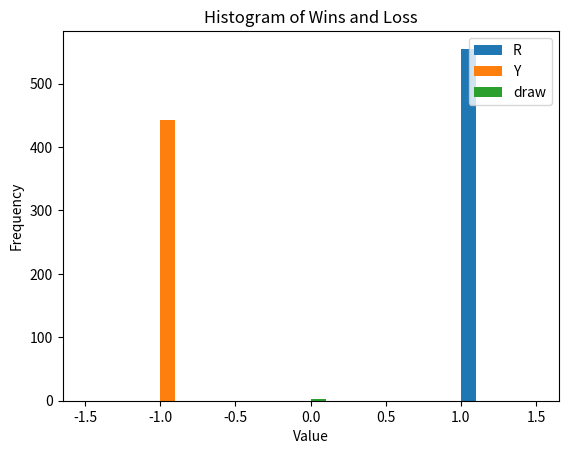
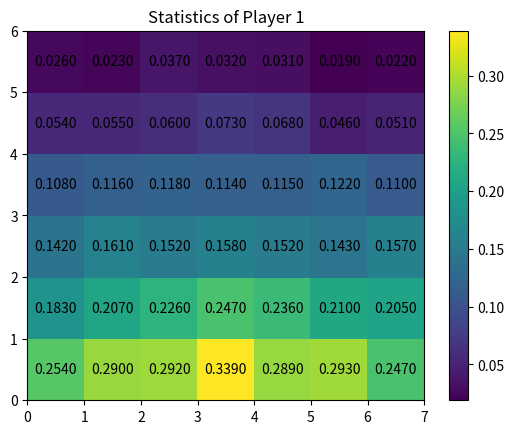
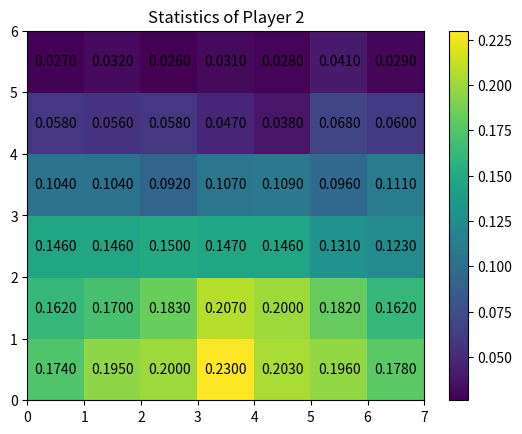

The matplotlib source for these figures, in order:
import numpy as np
import itertools
import matplotlib.pyplot as plt

#  1 --> R (Red)
# -1 --> Y (Yellow)
#  0 --> ' ' (Empty)
symbols = {
     1:'R', 
    -1:'Y', 
     0:' '
}

# To track good moves
penultimate_states = []
winning_moves = []
winning_player = []
#winning_conf = []
wins_losses_draws = []


def move_still_possible(S):
    return not (S[S==0].size == 0)

    
def move_at_random(S, F, p):
    # Looks for all vertical columns where number of pieces
    # is less than 6
    y = np.where(F < 6)
    
    # to select the column for next move out of the above columns 
    j = y[0][np.random.randint(len(y[0]))]
    
    # placing piece on the top of selected column
    i = F[j]
    S[i,j] = p
    
    # Increment the count of pieces of in chosen column
    F[j] += 1
    
    return S,F, (i,j)


def print_game_state(S):
    B = np.copy(S).astype(object)
    for n in [-1, 0, 1]:
        B[B==n] = symbols[n]
    print(B)


def move_was_winning_move(S, p):
    c = 0
    
    # Checks for 4 consecutive pieces in horizontal rows
    for i in range(S.shape[0]):
        s = [sum(1 for _ in group) for key, group in itertools.groupby(S[i,:]) if key]
        if(len(s) > 0):
            c = np.max(s)
        else:
            c = 0
            
        if(c >= 4):
            print("Horizontal")
            return True
    
    # Checks for 4 consecutive pieces in vertical rows
    for i in range(S.shape[1]):
        s = [sum(1 for _ in group) for key, group in itertools.groupby(S[:,i]) if key]
        if(len(s) > 0):
            c = np.max(s)
        else:
            c = 0
            
        if(c >= 4):
            print("Vertical")
            return True
    
    
    # Checks for 4 consecutive pieces in diagonals with length more than 4 
    diags = [S[::-1,:].diagonal(i) for i in range(-S.shape[0]+1,S.shape[1])]
    diags.extend(S.diagonal(i) for i in range(S.shape[1]-1,-S.shape[0],-1))
    
    for n in diags:
        if(len(n) > 3):
            s = [sum(1 for _ in group) for key, group in itertools.groupby(n) if key]
            if(len(s) > 0):
                c = np.max(s)
            else:
                c = 0
                
            if(c >= 4):
                print("Diagonal")
                return True
         
    return False
    
    

#if __name__ == '__main__':
def play():
    # initialize 6x7 connect 4 board
    gameState = np.zeros((6,7), dtype=int)
    
    # to keep track of number of pieces each vertical column
    colScores = np.zeros(7, dtype=int)

    # initialize player number, move counter
    player = 1
    mvcntr = 1

    # initialize flag that indicates win
    noWinnerYet = True
    

    while move_still_possible(gameState) and noWinnerYet:
        # get player symbol
        name = symbols[player]
        print('%s moves' % name)

        # For storing previous game state and move in case of winning move
        prev_gameState = gameState

        # let player move at random
        gameState, colScore, move = move_at_random(gameState, colScores, player)

        # print current game state
        print_game_state(gameState)
        # print(colScores)
        
        # evaluate game state
        if move_was_winning_move(gameState, player):
            print('player %s wins after %d moves' % (name, mvcntr))
            penultimate_states.append(prev_gameState)
            winning_moves.append(move)
            winning_player.append(player)
            wins_losses_draws.append(player)
            noWinnerYet = False
            
            return gameState, player

        # switch player and increase move counter
        player *= -1
        mvcntr +=  1


    if noWinnerYet:
        player = 0
        wins_losses_draws.append(0)
        print('game ended in a draw')
        
    return gameState, player


def plot_heatmap(data, figure, title):
    #plt.imshow(win_config, s, cmap='hot', interpolation='nearest')
    #data = win_configs/np.max(win_configs)
    plt.figure(figure)
    heatmap = plt.pcolor(data)

    for y in range(data.shape[0]):
        for x in range(data.shape[1]):
            plt.text(x + 0.5, y + 0.5, '%.4f' % data[y, x],
                     horizontalalignment='center',
                     verticalalignment='center',
                     )
    plt.title(title)
    plt.colorbar(heatmap)
    return plt


# Plotting Histogram
def plot_histogram(game_result, figure):
    #print(game_result)
    plt.figure(figure)
    plt.hist(game_result[game_result==1], label='R')
    plt.hist(game_result[game_result==-1], label='Y')
    plt.hist(game_result[game_result==0], label='draw')
    plt.title('Histogram of Wins and Loss')
    plt.xlabel('Value')
    plt.ylabel('Frequency')
    plt.legend(loc='upper right')

    return plt

def collect_stats():
    win_configs_1 = np.zeros((6,7), dtype=int)
    win_configs_2 = np.zeros((6,7), dtype=int)
    for i in range(1000):

        g, p = play()
        count = 0

        if p==1:
            g[g==-1]=0
            win_configs_1 = win_configs_1 + g
        elif p==-1:
            g[g==1]=0
            win_configs_2 = win_configs_2 + np.abs(g)
        else:
            continue

    win_configs_1 = win_configs_1/1000
    win_configs_2 = win_configs_2/1000
    plot_histogram(np.array(wins_losses_draws), 1)
    plot_heatmap(win_configs_1, 2, "Statistics of Player 1")
    plot = plot_heatmap(win_configs_2, 3, "Statistics of Player 2")
    plot.show()
   
if __name__ == '__main__':
    #for i in range(1000):
    collect_stats()
